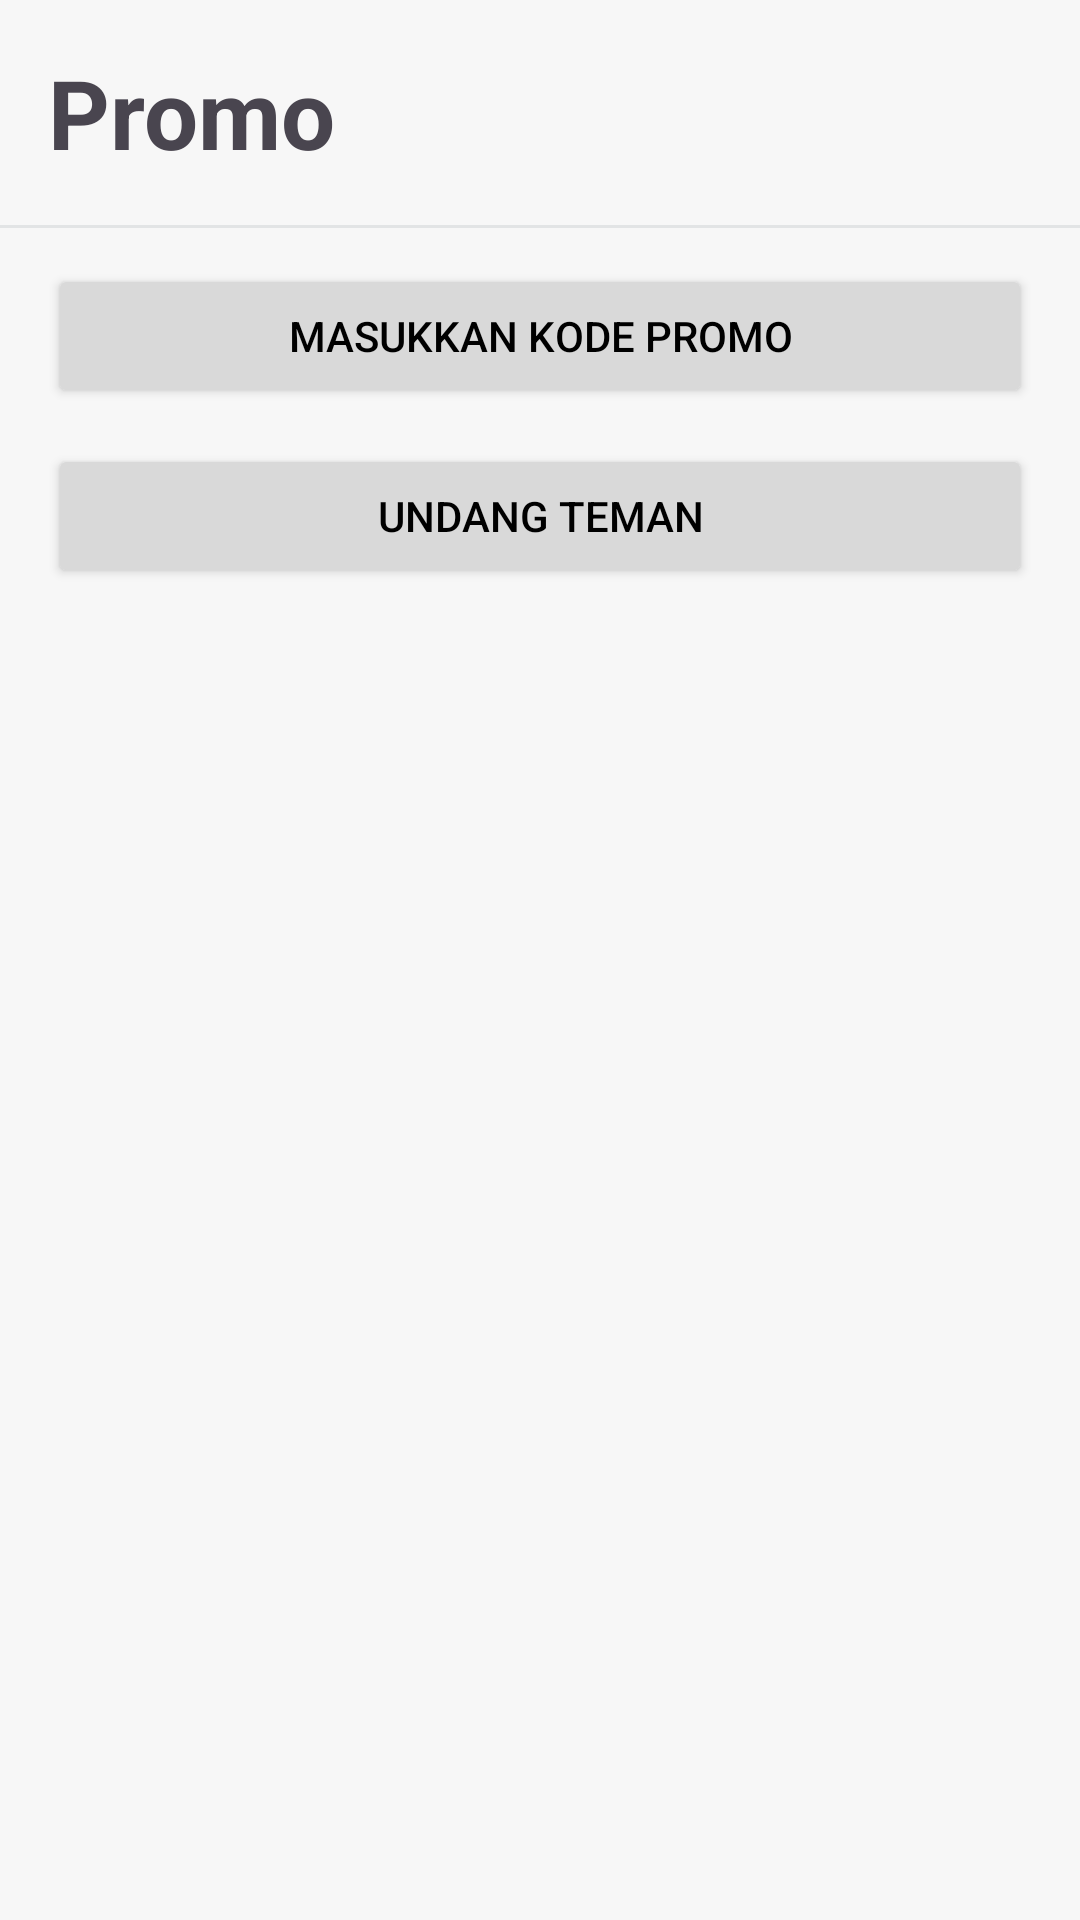

Android layout source for this screen:
<!-- AndroidManifest.xml: application theme Theme.Ultravel -->
<!-- res/layout/fragment_promo.xml -->
<?xml version="1.0" encoding="utf-8"?>
<FrameLayout xmlns:android="http://schemas.android.com/apk/res/android"
    xmlns:app="http://schemas.android.com/apk/res-auto"
    xmlns:tools="http://schemas.android.com/tools"
    android:layout_width="match_parent"
    android:layout_height="match_parent"
    android:background="@color/seasalt"
    tools:context=".PromoFragment">


    <LinearLayout
        android:layout_width="match_parent"
        android:layout_height="match_parent"
        android:orientation="vertical">

        <TextView
            android:id="@+id/textView1"
            android:layout_width="wrap_content"
            android:layout_height="wrap_content"
            android:layout_margin="16dp"
            android:text="Promo"
            android:textSize="32sp"
            android:textStyle="bold" />

        <View
            android:layout_width="match_parent"
            android:layout_height="1dp"
            android:background="@color/platinum" />

        <Button
            android:id="@+id/button1"
            android:layout_width="match_parent"
            android:layout_height="wrap_content"
            android:layout_marginStart="16dp"
            android:layout_marginTop="12dp"
            android:layout_marginEnd="16dp"
            android:backgroundTint="@color/platinum2"
            android:text="Masukkan Kode Promo"
            android:textColor="@color/black"
            app:cornerRadius="16dp"
            app:icon="@drawable/ic_promo"
            app:iconTint="@color/black" />

        <Button
            android:id="@+id/button2"
            android:layout_width="match_parent"
            android:layout_height="wrap_content"
            android:layout_marginStart="16dp"
            android:layout_marginTop="12dp"
            android:layout_marginEnd="16dp"
            android:backgroundTint="@color/platinum2"
            android:text="Undang Teman"
            android:textColor="@color/black"
            app:cornerRadius="16dp"
            app:icon="@drawable/ic_friends"
            app:iconTint="@color/black" />
    </LinearLayout>

</FrameLayout>
<!-- resources referenced by this layout -->
<resources>
  <color name="black">#FF000000</color>
  <color name="platinum">#E2E4E5</color>
  <color name="platinum2">#D9D9D9</color>
  <color name="seasalt">#F7F7F7</color>
  <style name="Theme.Ultravel" parent="Base.Theme.Ultravel" />
  <style name="Base.Theme.Ultravel" parent="Theme.Material3.DayNight.NoActionBar">
          
          
      </style>
</resources>
